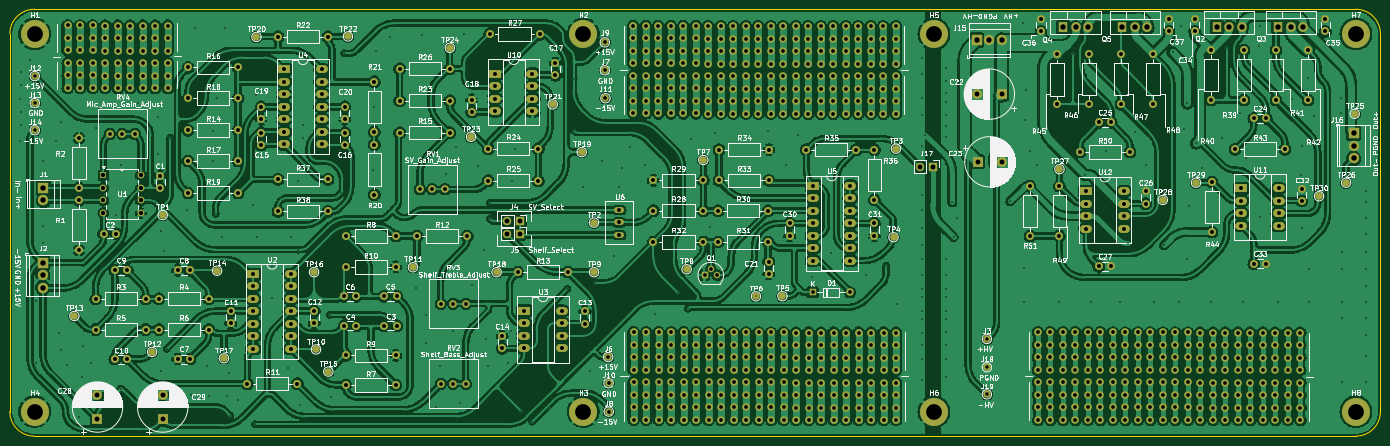
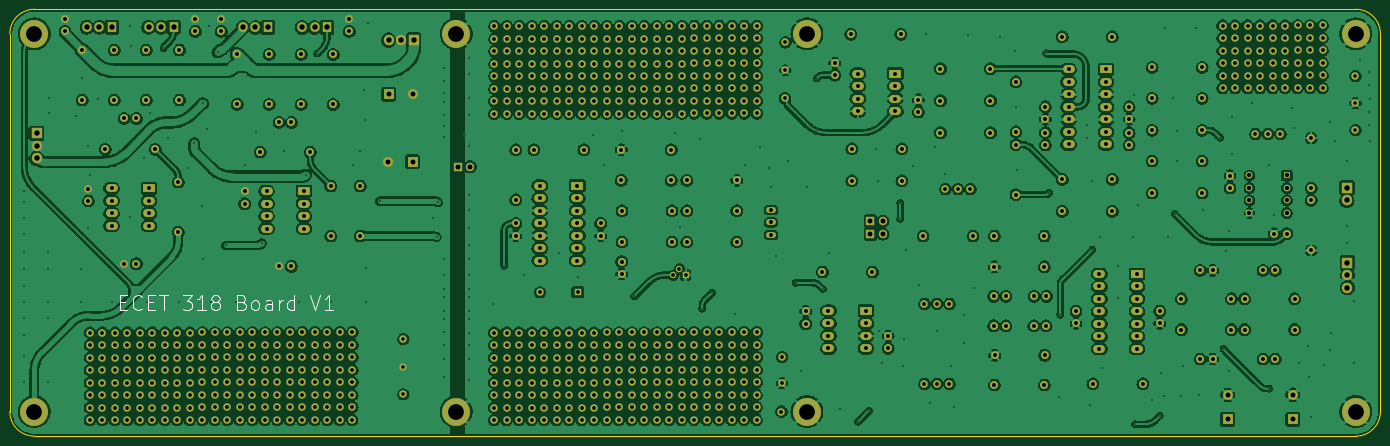
Circuit board: 11 layer files. Board 278.5 x 86.8 mm.
- bottom_copper: Signal_Processing_Board-B_Cu.gbl (790230 bytes)
- bottom_mask: Signal_Processing_Board-B_Mask.gbs (25557 bytes)
- paste: Signal_Processing_Board-B_Paste.gbp (502 bytes)
- bottom_silk: Signal_Processing_Board-B_Silkscreen.gbo (33183 bytes)
- outline: Signal_Processing_Board-Edge_Cuts.gm1 (1044 bytes)
- top_copper: Signal_Processing_Board-F_Cu.gtl (990064 bytes)
- top_mask: Signal_Processing_Board-F_Mask.gts (26446 bytes)
- paste: Signal_Processing_Board-F_Paste.gtp (502 bytes)
- top_silk: Signal_Processing_Board-F_Silkscreen.gto (424414 bytes)
- drill: Signal_Processing_Board-NPTH.drl (269 bytes)
- drill: Signal_Processing_Board-PTH.drl (19454 bytes)

=== bottom_copper: Signal_Processing_Board-B_Cu.gbl (790230 bytes, source omitted) ===
=== bottom_mask: Signal_Processing_Board-B_Mask.gbs (25557 bytes, source omitted) ===
=== paste: Signal_Processing_Board-B_Paste.gbp ===
G04 #@! TF.GenerationSoftware,KiCad,Pcbnew,8.0.4*
G04 #@! TF.CreationDate,2024-09-14T23:48:23-04:00*
G04 #@! TF.ProjectId,Signal_Processing_Board,5369676e-616c-45f5-9072-6f6365737369,rev?*
G04 #@! TF.SameCoordinates,Original*
G04 #@! TF.FileFunction,Paste,Bot*
G04 #@! TF.FilePolarity,Positive*
%FSLAX46Y46*%
G04 Gerber Fmt 4.6, Leading zero omitted, Abs format (unit mm)*
G04 Created by KiCad (PCBNEW 8.0.4) date 2024-09-14 23:48:23*
%MOMM*%
%LPD*%
G01*
G04 APERTURE LIST*
G04 APERTURE END LIST*
M02*

=== bottom_silk: Signal_Processing_Board-B_Silkscreen.gbo (33183 bytes, source omitted) ===
=== outline: Signal_Processing_Board-Edge_Cuts.gm1 ===
G04 #@! TF.GenerationSoftware,KiCad,Pcbnew,8.0.4*
G04 #@! TF.CreationDate,2024-09-14T23:48:23-04:00*
G04 #@! TF.ProjectId,Signal_Processing_Board,5369676e-616c-45f5-9072-6f6365737369,rev?*
G04 #@! TF.SameCoordinates,Original*
G04 #@! TF.FileFunction,Profile,NP*
%FSLAX46Y46*%
G04 Gerber Fmt 4.6, Leading zero omitted, Abs format (unit mm)*
G04 Created by KiCad (PCBNEW 8.0.4) date 2024-09-14 23:48:23*
%MOMM*%
%LPD*%
G01*
G04 APERTURE LIST*
G04 #@! TA.AperFunction,Profile*
%ADD10C,0.050000*%
G04 #@! TD*
G04 APERTURE END LIST*
D10*
X349720000Y-98500000D02*
G75*
G02*
X354720000Y-103500000I0J-5000000D01*
G01*
X76220000Y-103500000D02*
G75*
G02*
X81220000Y-98500000I5000000J0D01*
G01*
X354720000Y-180250000D02*
G75*
G02*
X349720000Y-185250000I-5000000J0D01*
G01*
X81220000Y-185250000D02*
G75*
G02*
X76220000Y-180250000I0J5000000D01*
G01*
X81220000Y-98500000D02*
X349720000Y-98500000D01*
X354720000Y-103500000D02*
X354720000Y-180250000D01*
X76220000Y-180250000D02*
X76220000Y-103500000D01*
X349720000Y-185250000D02*
X81220000Y-185250000D01*
M02*

=== top_copper: Signal_Processing_Board-F_Cu.gtl (990064 bytes, source omitted) ===
=== top_mask: Signal_Processing_Board-F_Mask.gts (26446 bytes, source omitted) ===
=== paste: Signal_Processing_Board-F_Paste.gtp ===
G04 #@! TF.GenerationSoftware,KiCad,Pcbnew,8.0.4*
G04 #@! TF.CreationDate,2024-09-14T23:48:23-04:00*
G04 #@! TF.ProjectId,Signal_Processing_Board,5369676e-616c-45f5-9072-6f6365737369,rev?*
G04 #@! TF.SameCoordinates,Original*
G04 #@! TF.FileFunction,Paste,Top*
G04 #@! TF.FilePolarity,Positive*
%FSLAX46Y46*%
G04 Gerber Fmt 4.6, Leading zero omitted, Abs format (unit mm)*
G04 Created by KiCad (PCBNEW 8.0.4) date 2024-09-14 23:48:23*
%MOMM*%
%LPD*%
G01*
G04 APERTURE LIST*
G04 APERTURE END LIST*
M02*

=== top_silk: Signal_Processing_Board-F_Silkscreen.gto (424414 bytes, source omitted) ===
=== drill: Signal_Processing_Board-NPTH.drl ===
M48
; DRILL file {KiCad 8.0.4} date 2024-09-14T23:49:13-0400
; FORMAT={-:-/ absolute / metric / decimal}
; #@! TF.CreationDate,2024-09-14T23:49:13-04:00
; #@! TF.GenerationSoftware,Kicad,Pcbnew,8.0.4
; #@! TF.FileFunction,NonPlated,1,2,NPTH
FMAT,2
METRIC
%
G90
G05
M30

=== drill: Signal_Processing_Board-PTH.drl (19454 bytes, source omitted) ===
